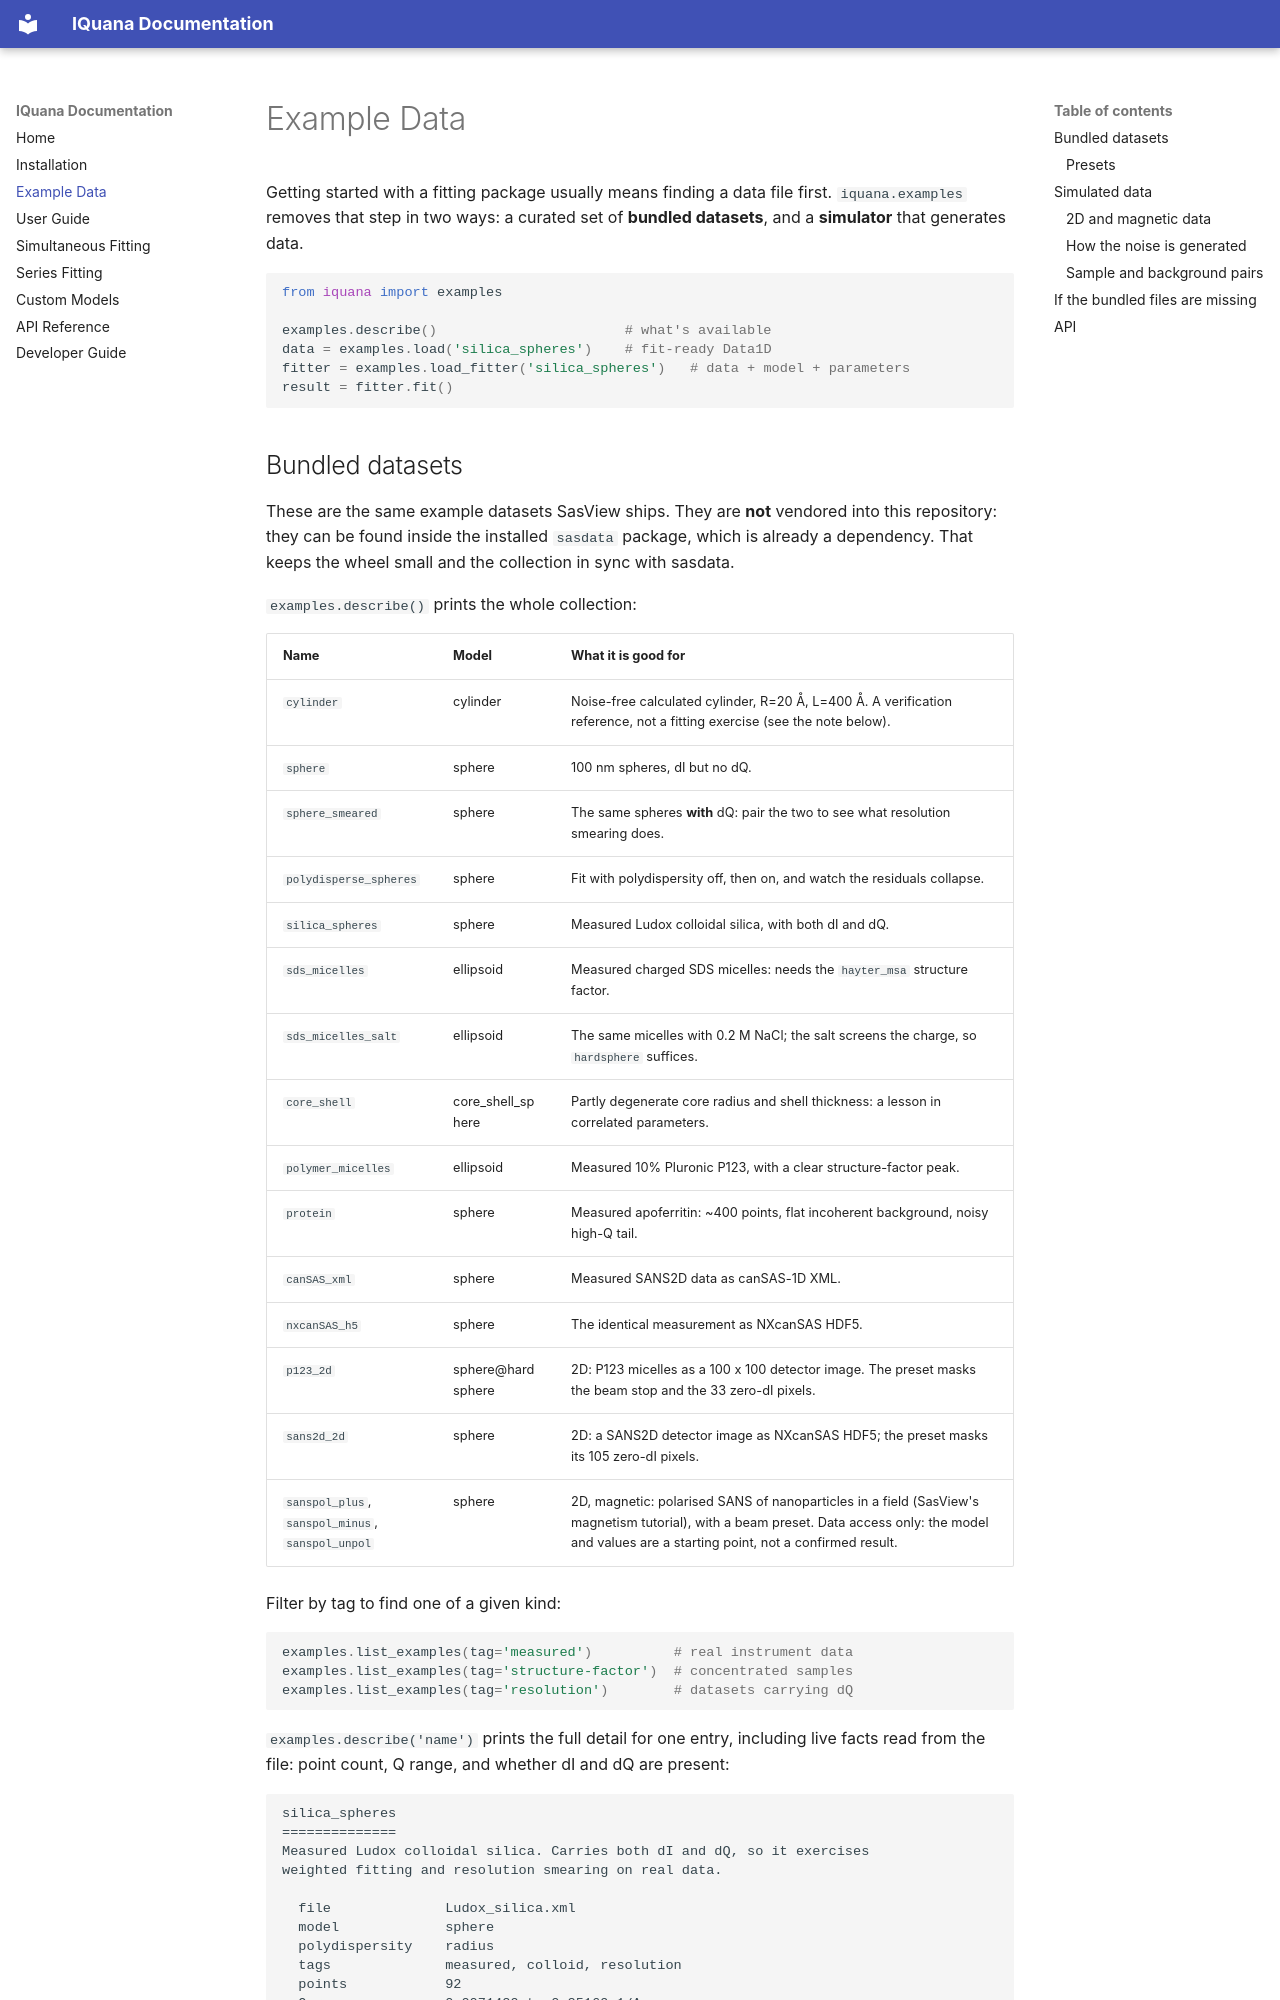

repository: SasView/IQuana · page: examples/index.html · generator: mkdocs

# Example Data

Getting started with a fitting package usually means finding a data file first.
`iquana.examples` removes that step in two ways: a curated set of **bundled
datasets**, and a **simulator** that generates data.

```python
from iquana import examples

examples.describe()                       # what's available
data = examples.load('silica_spheres')    # fit-ready Data1D
fitter = examples.load_fitter('silica_spheres')   # data + model + parameters
result = fitter.fit()
```
